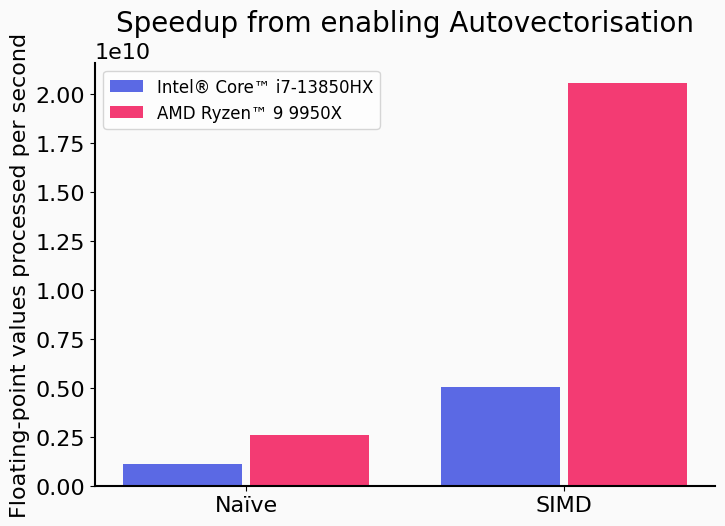

This chart was generated by the following Python code:
#!/usr/bin/env -S uv run --quiet --script
# /// script
# requires-python = ">=3.14"
# dependencies = [
#     "matplotlib>=3.8.0",
#     "numpy>=1.26.0",
#     "seaborn>=0.13.0",
# ]
# ///

import matplotlib.pyplot as plt  # ty:ignore[unresolved-import]

plt.rcParams["font.family"] = "serif"
plt.rcParams["font.serif"] = ["EB Garamond"]
plt.rcParams["font.size"] = 16

fig, ax = plt.subplots(figsize=(8, 5.5))

data_laptop = {
    "Naïve": 1.14 * 10**9,
    "CVTTPS2DQ": 5.05 * 10**9,
}

data_desktop = {
    "Naïve": 2.59 * 10**9,
    "CVTTPS2DQ": 20.57 * 10**9,
}

COLOURS = ["#5b69e4", "#f33b73"]

# ax.bar(
#     ["Naïve", "CVTTPS2DQ"],
#     [1.14 * 10**9, 5.05 * 10**9],
#     width=0.5,
#     facecolor=COLOURS,
# )

for i, (label, value) in enumerate(data_laptop.items()):
    ax.bar(
        i - 0.2,
        value,
        width=0.375,
        facecolor=COLOURS[0],
        label="Intel® Core™ i7-13850HX" if i == 0 else None,
    )

for i, (label, value) in enumerate(data_desktop.items()):
    ax.bar(
        i + 0.2,
        value,
        width=0.375,
        facecolor=COLOURS[1],
        label="AMD Ryzen™ 9 9950X" if i == 0 else None,
    )

ax.legend(loc="upper left", fontsize=12)

ax.set_xticks([0, 1])
ax.set_xticklabels(["Naïve", "SIMD"])

ax.set_title("Speedup from enabling Autovectorisation", fontsize=20, pad=8)

ax.set_ylabel("Floating-point values processed per second")

ax.set_facecolor("#fafafa")
fig.patch.set_facecolor("#fafafa")

ax.spines["top"].set_visible(False)
ax.spines["right"].set_visible(False)
ax.spines["bottom"].set_linewidth(1.5)
ax.spines["left"].set_linewidth(1.5)

plt.savefig("cvttps2dq-speedup.svg", dpi=200, bbox_inches="tight")
